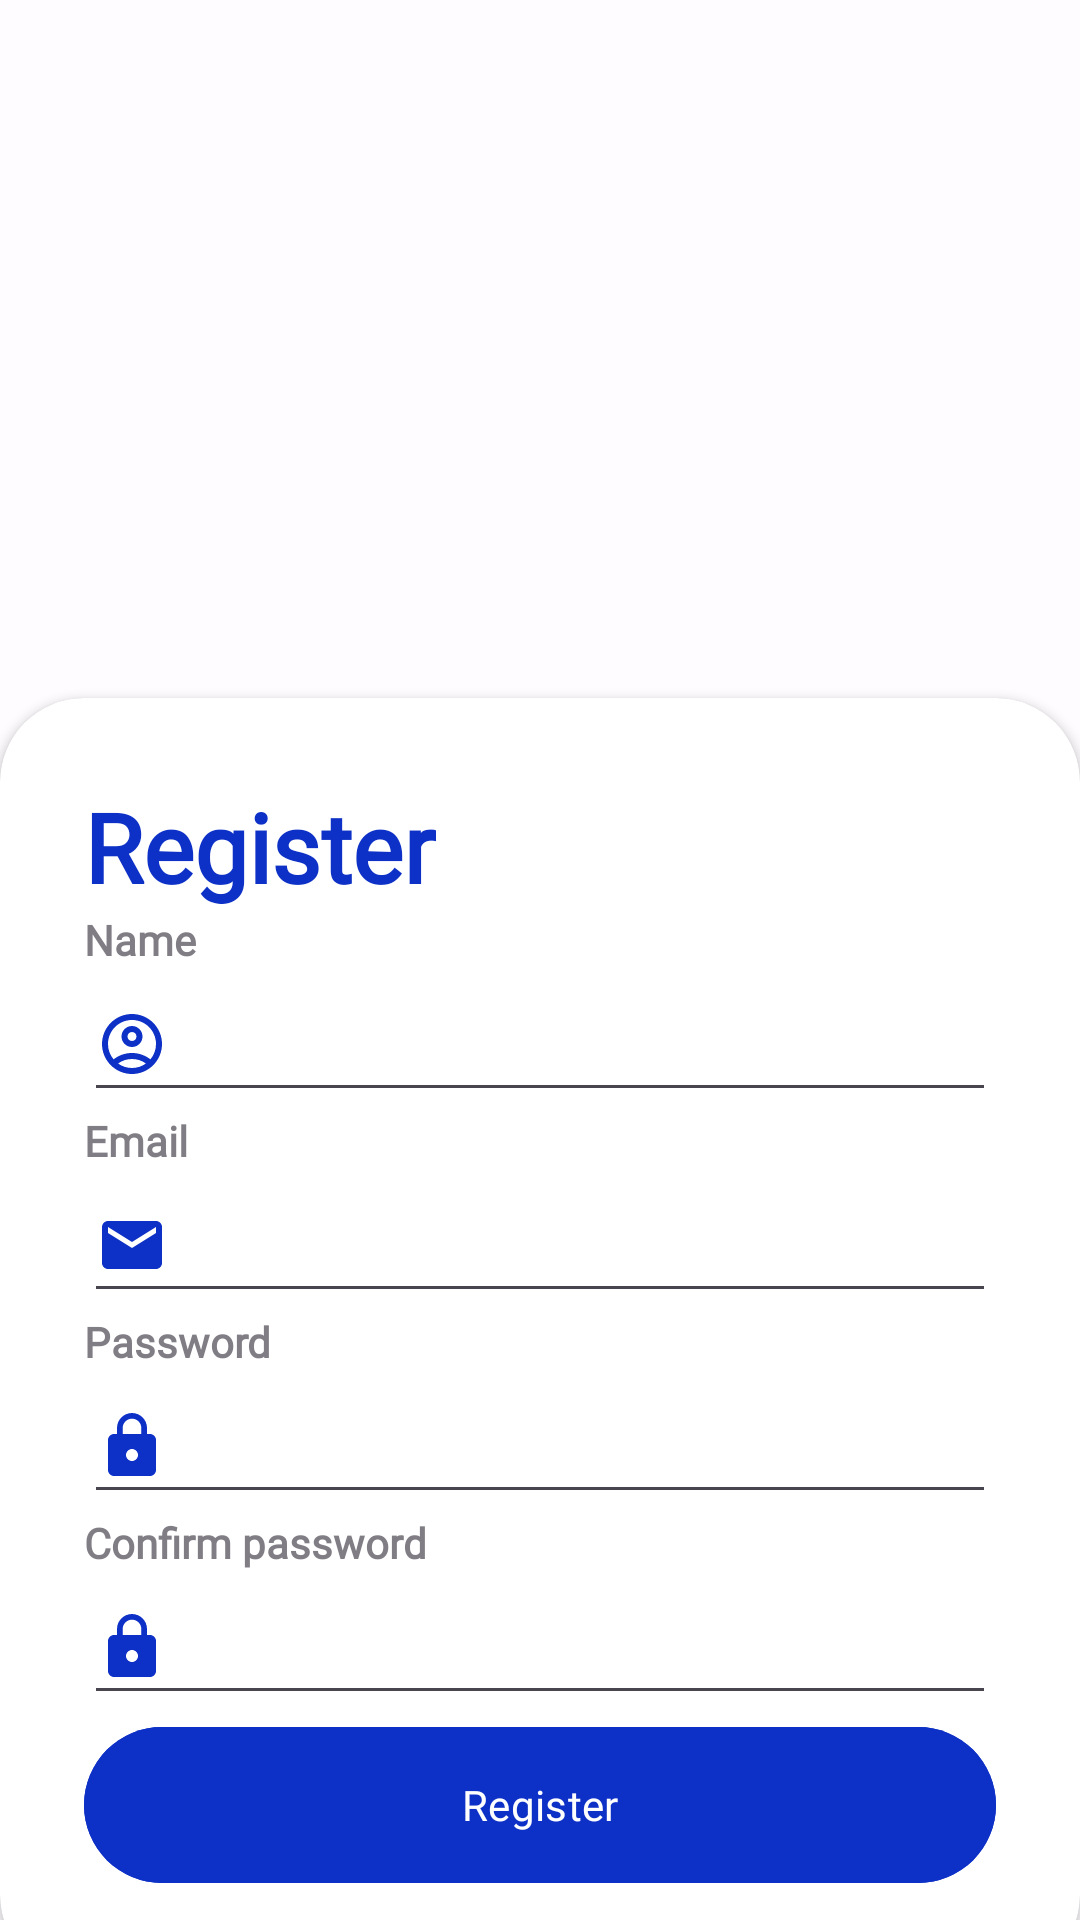

The Android layout XML behind this screen, and the referenced resources:
<!-- AndroidManifest.xml: application theme Theme._4175Project -->
<!-- res/layout/activity_register.xml -->
<?xml version="1.0" encoding="utf-8"?>
<RelativeLayout xmlns:android="http://schemas.android.com/apk/res/android"
    xmlns:app="http://schemas.android.com/apk/res-auto"
    xmlns:tools="http://schemas.android.com/tools"
    android:layout_width="match_parent"
    android:layout_height="match_parent"
    tools:context=".RegisterActivity">

    
    <RelativeLayout
        android:layout_width="match_parent"
        android:layout_height="match_parent"
        android:background="@color/white"
        android:alpha="0.7"/>

    
    <LinearLayout
        android:layout_width="match_parent"
        android:layout_height="match_parent"
        android:orientation="vertical"
        android:gravity="center"
        android:layout_above="@id/card_view"
        android:padding="28dp">

        
        <ImageView
            android:layout_width="wrap_content"
            android:layout_height="wrap_content"
            tools:ignore="ContentDescription" />

    </LinearLayout>

    
    <androidx.cardview.widget.CardView
        android:id="@+id/card_view"
        android:layout_width="match_parent"
        android:layout_height="wrap_content"
        android:layout_alignParentBottom="true"
        android:layout_marginBottom="-20dp"
        app:cardCornerRadius="28dp">

        
        <LinearLayout
            android:layout_width="match_parent"
            android:layout_height="wrap_content"
            android:orientation="vertical"
            android:padding="28dp">

            
            <TextView
                android:layout_width="wrap_content"
                android:layout_height="wrap_content"
                android:text="@string/register"
                android:fontFamily="@font/montserrat"
                android:textColor="@color/primary"
                android:textSize="32sp"
                android:textStyle="bold"/>

            
            <TextView
                android:layout_width="wrap_content"
                android:layout_height="wrap_content"
                android:alpha="0.7"
                android:text="@string/name"
                android:fontFamily="@font/montserrat"
                android:textStyle="bold"/>

            <EditText
                android:id="@+id/name_input"
                android:layout_width="match_parent"
                android:layout_height="48dp"
                android:drawableStart="@drawable/account_icon"
                android:importantForAutofill="no"
                android:inputType="text"
                tools:ignore="SpeakableTextPresentCheck" />

            
            <TextView
                android:layout_width="wrap_content"
                android:layout_height="wrap_content"
                android:alpha="0.7"
                android:fontFamily="@font/montserrat"
                android:text="@string/email"
                android:textStyle="bold"/>

            <EditText
                android:id="@+id/email_input"
                android:layout_width="match_parent"
                android:layout_height="48dp"
                android:drawableStart="@drawable/email"
                android:importantForAutofill="no"
                android:inputType="textEmailAddress"
                tools:ignore="SpeakableTextPresentCheck" />

            
            <TextView
                android:layout_width="wrap_content"
                android:layout_height="wrap_content"
                android:alpha="0.7"
                android:text="@string/password"
                android:fontFamily="@font/montserrat"
                android:textStyle="bold"/>

            <EditText
                android:id="@+id/password_input"
                android:layout_width="match_parent"
                android:layout_height="48dp"
                android:drawableStart="@drawable/lock"
                android:importantForAutofill="no"
                android:inputType="textPassword"
                tools:ignore="SpeakableTextPresentCheck" />

            
            <TextView
                android:layout_width="wrap_content"
                android:layout_height="wrap_content"
                android:alpha="0.7"
                android:text="@string/confirm_password"
                android:fontFamily="@font/montserrat"
                android:textStyle="bold"/>
            <EditText
                android:id="@+id/confirm_password_input"
                android:layout_width="match_parent"
                android:layout_height="48dp"
                android:inputType="textPassword"
                android:drawableStart="@drawable/lock"
                android:importantForAutofill="no"
                tools:ignore="SpeakableTextPresentCheck"/>

            
            <com.google.android.material.button.MaterialButton
                android:id="@+id/register_btn"
                android:layout_width="match_parent"
                android:layout_height="60dp"
                android:text="@string/register"
                android:fontFamily="@font/montserrat"
                android:backgroundTint="@color/primary"
                app:cornerRadius="32dp"/>

        </LinearLayout>
    </androidx.cardview.widget.CardView>
</RelativeLayout>
<!-- resources referenced by this layout -->
<resources>
  <color name="primary">#0D30C6</color>
  <color name="white">#FFFFFFFF</color>
  <!-- drawable account_icon (drawable) -->
  <vector android:height="24dp" android:tint="#0D30C6"
      android:viewportHeight="24" android:viewportWidth="24"
      android:width="24dp" xmlns:android="http://schemas.android.com/apk/res/android">
      <path android:fillColor="@android:color/white" android:pathData="M12,2C6.48,2 2,6.48 2,12s4.48,10 10,10s10,-4.48 10,-10S17.52,2 12,2zM7.35,18.5C8.66,17.56 10.26,17 12,17s3.34,0.56 4.65,1.5C15.34,19.44 13.74,20 12,20S8.66,19.44 7.35,18.5zM18.14,17.12L18.14,17.12C16.45,15.8 14.32,15 12,15s-4.45,0.8 -6.14,2.12l0,0C4.7,15.73 4,13.95 4,12c0,-4.42 3.58,-8 8,-8s8,3.58 8,8C20,13.95 19.3,15.73 18.14,17.12z"/>
      <path android:fillColor="@android:color/white" android:pathData="M12,6c-1.93,0 -3.5,1.57 -3.5,3.5S10.07,13 12,13s3.5,-1.57 3.5,-3.5S13.93,6 12,6zM12,11c-0.83,0 -1.5,-0.67 -1.5,-1.5S11.17,8 12,8s1.5,0.67 1.5,1.5S12.83,11 12,11z"/>
  </vector>
  <!-- drawable email (drawable) -->
  <vector android:height="24dp" android:tint="#0D30C6"
      android:viewportHeight="24" android:viewportWidth="24"
      android:width="24dp" xmlns:android="http://schemas.android.com/apk/res/android">
      <path android:fillColor="@android:color/white" android:pathData="M20,4L4,4c-1.1,0 -1.99,0.9 -1.99,2L2,18c0,1.1 0.9,2 2,2h16c1.1,0 2,-0.9 2,-2L22,6c0,-1.1 -0.9,-2 -2,-2zM20,8l-8,5 -8,-5L4,6l8,5 8,-5v2z"/>
  </vector>
  <!-- drawable lock (drawable) -->
  <vector android:height="24dp" android:tint="#0D30C6"
      android:viewportHeight="24" android:viewportWidth="24"
      android:width="24dp" xmlns:android="http://schemas.android.com/apk/res/android">
      <path android:fillColor="@android:color/white" android:pathData="M18,8h-1L17,6c0,-2.76 -2.24,-5 -5,-5S7,3.24 7,6v2L6,8c-1.1,0 -2,0.9 -2,2v10c0,1.1 0.9,2 2,2h12c1.1,0 2,-0.9 2,-2L20,10c0,-1.1 -0.9,-2 -2,-2zM12,17c-1.1,0 -2,-0.9 -2,-2s0.9,-2 2,-2 2,0.9 2,2 -0.9,2 -2,2zM15.1,8L8.9,8L8.9,6c0,-1.71 1.39,-3.1 3.1,-3.1 1.71,0 3.1,1.39 3.1,3.1v2z"/>
  </vector>
  <string name="confirm_password">Confirm password</string>
  <string name="email">Email</string>
  <string name="name">Name</string>
  <string name="password">Password</string>
  <string name="register">Register</string>
  <style name="Theme._4175Project" parent="Base.Theme._4175Project" />
  <style name="Base.Theme._4175Project" parent="Theme.Material3.DayNight.NoActionBar">
          
          
      </style>
</resources>
